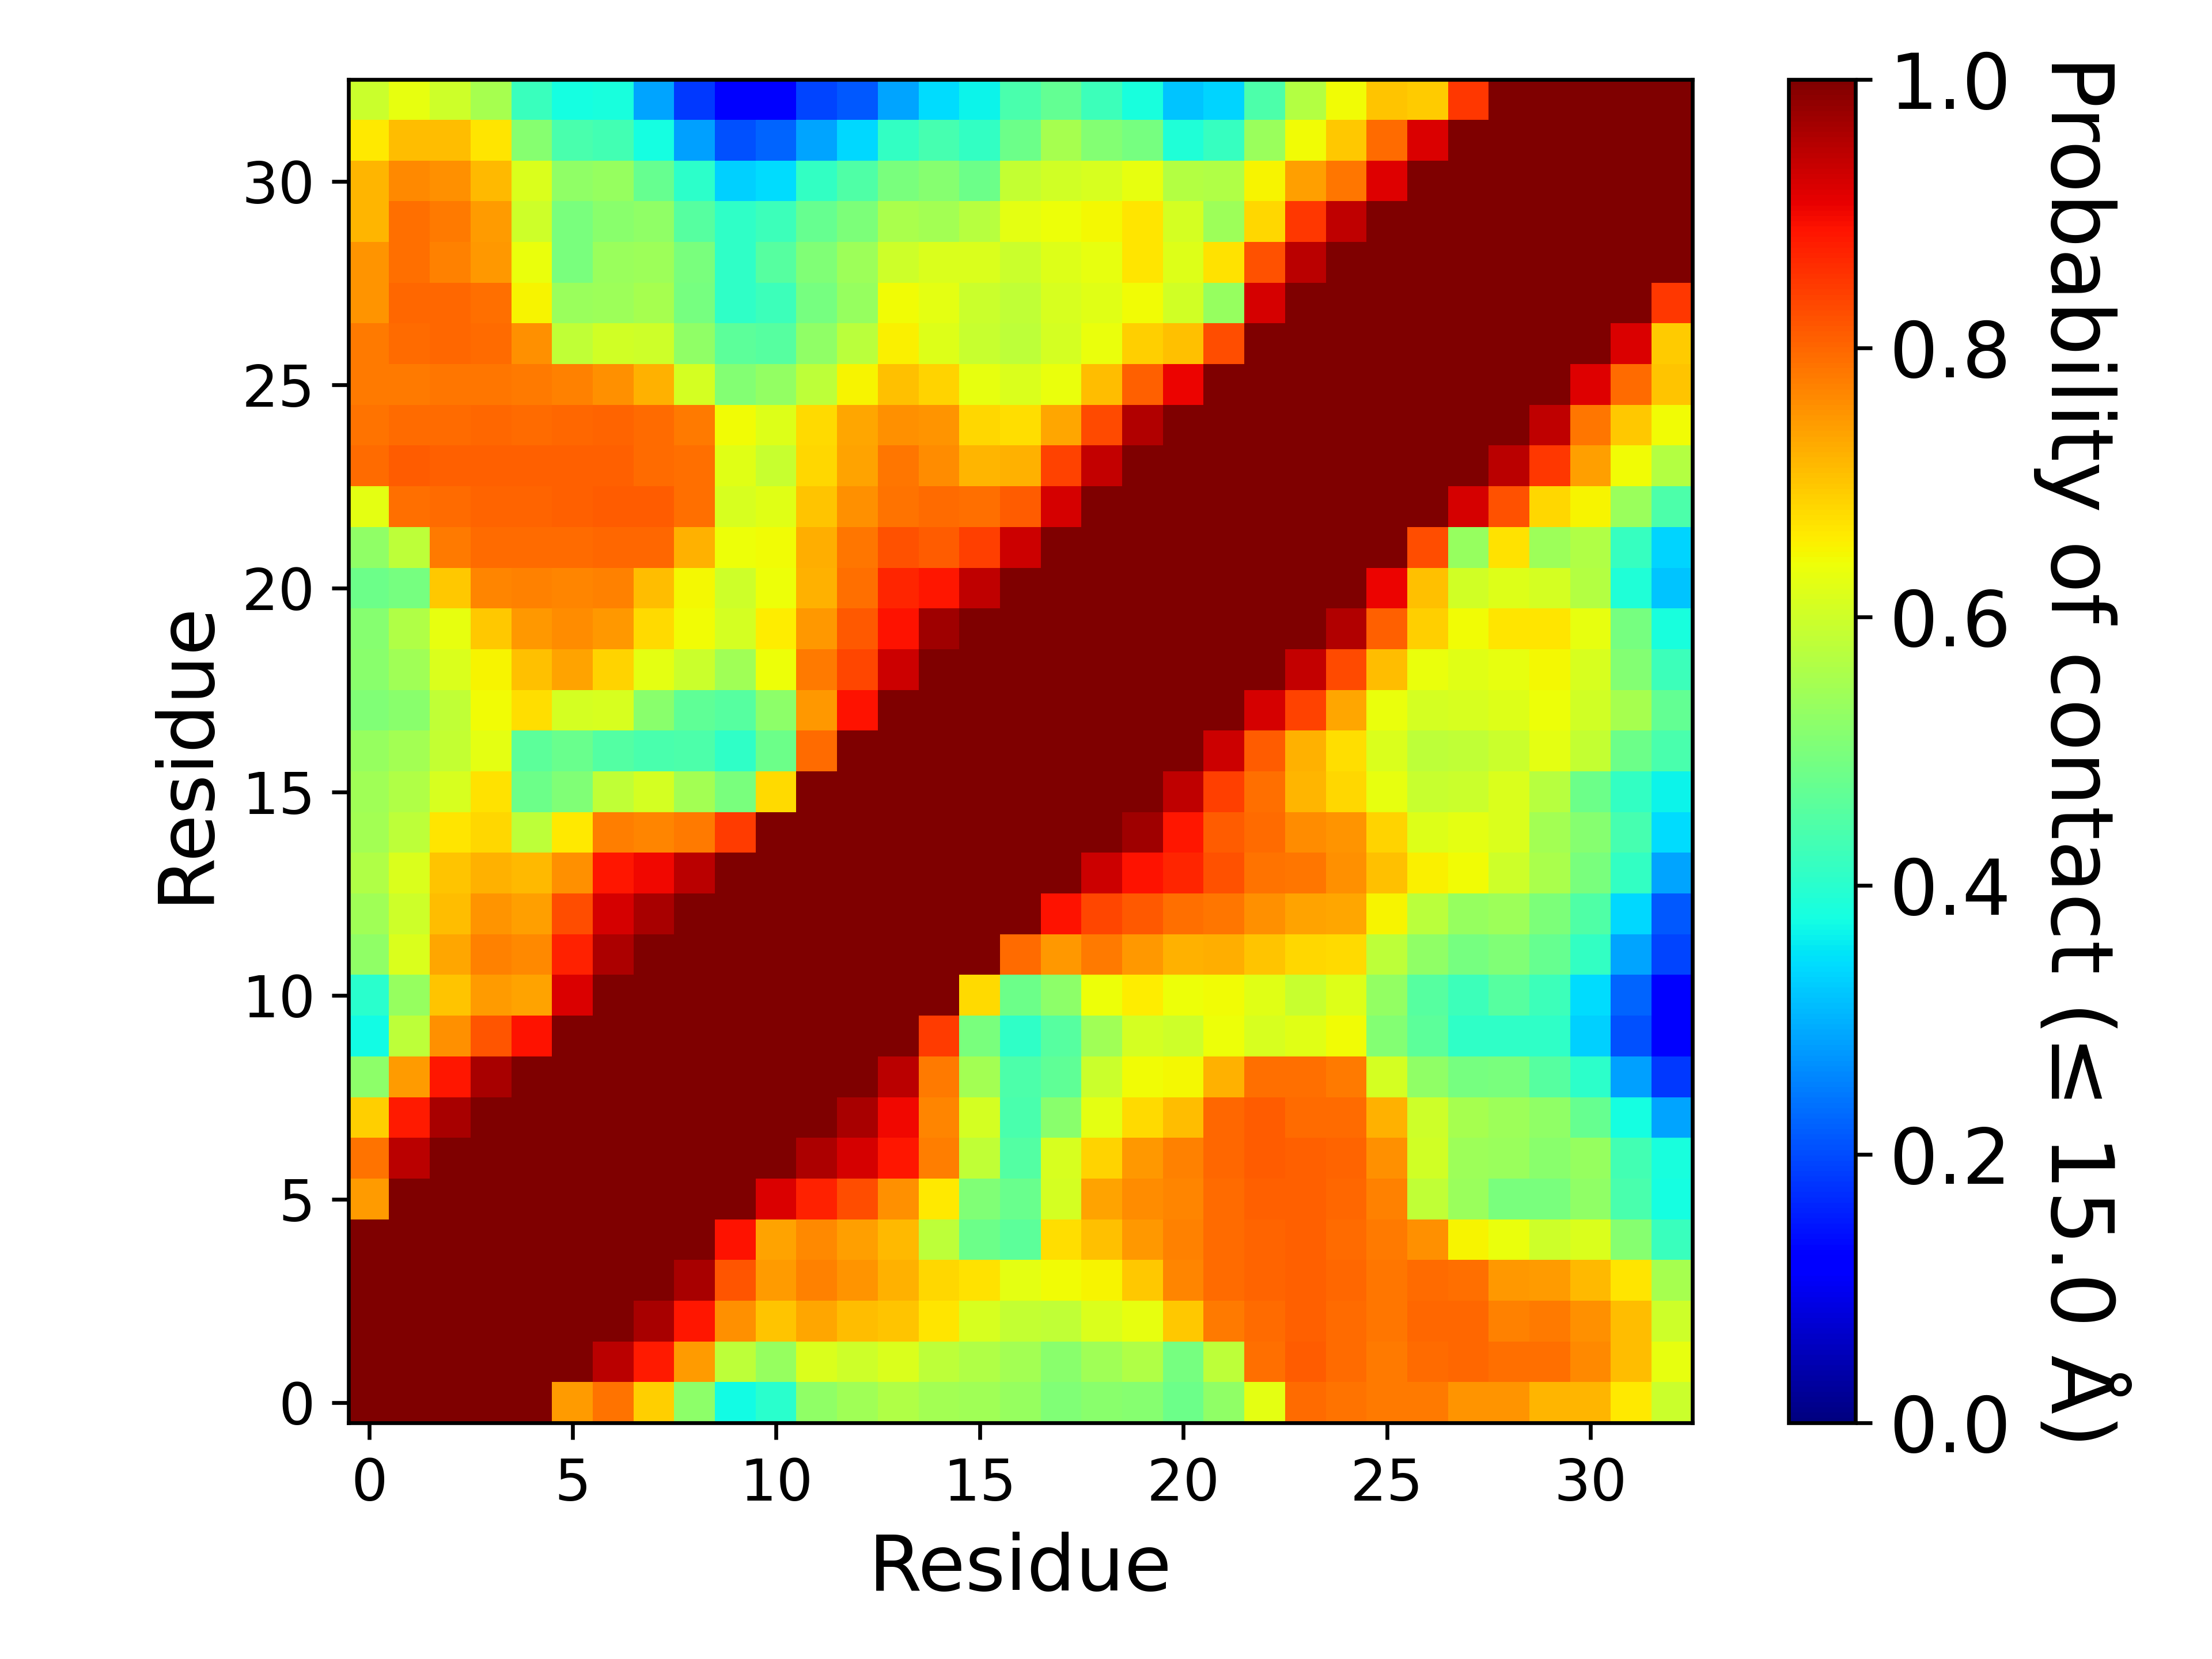

Values plotted in this chart, from the file beside it:
, 1, 2, 3, 4, 5, 6, 7, 8, 9, 10, 11, 12, 13, 14, 15, 16, 17, 18, 19, 20, 21, 22, 23
1, 1.0, 1.0, 1.0, 1.0, 1.0, 0.7454, 0.7882, 0.6888, 0.5202, 0.3738, 0.4022, 0.5267, 0.5446, 0.5629, 0.5486, 0.5463, 0.5314, 0.5054, 0.519, 0.5153, 0.4824, 0.5238, 0.6257
2, 1.0, 1.0, 1.0, 1.0, 1.0, 1.0, 0.948, 0.879, 0.7445, 0.5797, 0.5324, 0.6137, 0.6015, 0.6143, 0.5819, 0.5652, 0.5477, 0.5186, 0.5432, 0.5643, 0.4941, 0.5799, 0.7901
3, 1.0, 1.0, 1.0, 1.0, 1.0, 1.0, 1.0, 0.9611, 0.8831, 0.7544, 0.7028, 0.7331, 0.7106, 0.6994, 0.6656, 0.611, 0.587, 0.583, 0.615, 0.6315, 0.699, 0.7794, 0.7941
4, 1.0, 1.0, 1.0, 1.0, 1.0, 1.0, 1.0, 1.0, 0.964, 0.8196, 0.7431, 0.773, 0.7501, 0.719, 0.6812, 0.6713, 0.6275, 0.6412, 0.651, 0.6983, 0.7676, 0.7948, 0.8038
5, 1.0, 1.0, 1.0, 1.0, 1.0, 1.0, 1.0, 1.0, 1.0, 0.8889, 0.7365, 0.7635, 0.7404, 0.7115, 0.5791, 0.4812, 0.4612, 0.6757, 0.7043, 0.7496, 0.7704, 0.7953, 0.804
6, 0.7454, 1.0, 1.0, 1.0, 1.0, 1.0, 1.0, 1.0, 1.0, 1.0, 0.9194, 0.8745, 0.8265, 0.7544, 0.6619, 0.5064, 0.4773, 0.609, 0.7351, 0.7608, 0.7684, 0.7961, 0.8066
7, 0.7882, 0.948, 1.0, 1.0, 1.0, 1.0, 1.0, 1.0, 1.0, 1.0, 1.0, 0.9576, 0.9254, 0.8838, 0.775, 0.5822, 0.4527, 0.6123, 0.6844, 0.7466, 0.7697, 0.7992, 0.8094
8, 0.6888, 0.879, 0.9611, 1.0, 1.0, 1.0, 1.0, 1.0, 1.0, 1.0, 1.0, 1.0, 0.9632, 0.9003, 0.7664, 0.6057, 0.4403, 0.5174, 0.6281, 0.6771, 0.7106, 0.798, 0.8103
9, 0.5202, 0.7445, 0.8831, 0.964, 1.0, 1.0, 1.0, 1.0, 1.0, 1.0, 1.0, 1.0, 1.0, 0.9475, 0.778, 0.5472, 0.442, 0.4683, 0.594, 0.642, 0.6482, 0.7215, 0.7922
10, 0.3738, 0.5797, 0.7544, 0.8196, 0.8889, 1.0, 1.0, 1.0, 1.0, 1.0, 1.0, 1.0, 1.0, 1.0, 0.8449, 0.4975, 0.4087, 0.4553, 0.5441, 0.6064, 0.5987, 0.6395, 0.6124
11, 0.4022, 0.5324, 0.7028, 0.7431, 0.7365, 0.9194, 1.0, 1.0, 1.0, 1.0, 1.0, 1.0, 1.0, 1.0, 1.0, 0.6772, 0.4837, 0.523, 0.6382, 0.6572, 0.6403, 0.6417, 0.6226
12, 0.5267, 0.6137, 0.7331, 0.773, 0.7635, 0.8745, 0.9576, 1.0, 1.0, 1.0, 1.0, 1.0, 1.0, 1.0, 1.0, 1.0, 0.7957, 0.7475, 0.7786, 0.7494, 0.7221, 0.7227, 0.702
13, 0.5446, 0.6015, 0.7106, 0.7501, 0.7404, 0.8265, 0.9254, 0.9632, 1.0, 1.0, 1.0, 1.0, 1.0, 1.0, 1.0, 1.0, 1.0, 0.8885, 0.8326, 0.8156, 0.791, 0.7824, 0.7545
14, 0.5629, 0.6143, 0.6994, 0.719, 0.7115, 0.7544, 0.8838, 0.9003, 0.9475, 1.0, 1.0, 1.0, 1.0, 1.0, 1.0, 1.0, 1.0, 1.0, 0.9317, 0.8903, 0.8704, 0.8225, 0.789
15, 0.5486, 0.5819, 0.6656, 0.6812, 0.5791, 0.6619, 0.775, 0.7664, 0.778, 0.8449, 1.0, 1.0, 1.0, 1.0, 1.0, 1.0, 1.0, 1.0, 1.0, 0.9711, 0.886, 0.8099, 0.7955
16, 0.5463, 0.5652, 0.611, 0.6713, 0.4812, 0.5064, 0.5822, 0.6057, 0.5472, 0.4975, 0.6772, 1.0, 1.0, 1.0, 1.0, 1.0, 1.0, 1.0, 1.0, 1.0, 0.9447, 0.842, 0.7916
17, 0.5314, 0.5477, 0.587, 0.6275, 0.4612, 0.4773, 0.4527, 0.4403, 0.442, 0.4087, 0.4837, 0.7957, 1.0, 1.0, 1.0, 1.0, 1.0, 1.0, 1.0, 1.0, 1.0, 0.9321, 0.8108
18, 0.5054, 0.5186, 0.583, 0.6412, 0.6757, 0.609, 0.6123, 0.5174, 0.4683, 0.4553, 0.523, 0.7475, 0.8885, 1.0, 1.0, 1.0, 1.0, 1.0, 1.0, 1.0, 1.0, 1.0, 0.9242
19, 0.519, 0.5432, 0.615, 0.651, 0.7043, 0.7351, 0.6844, 0.6281, 0.594, 0.5441, 0.6382, 0.7786, 0.8326, 0.9317, 1.0, 1.0, 1.0, 1.0, 1.0, 1.0, 1.0, 1.0, 1.0
20, 0.5153, 0.5643, 0.6315, 0.6983, 0.7496, 0.7608, 0.7466, 0.6771, 0.642, 0.6064, 0.6572, 0.7494, 0.8156, 0.8903, 0.9711, 1.0, 1.0, 1.0, 1.0, 1.0, 1.0, 1.0, 1.0
21, 0.4824, 0.4941, 0.699, 0.7676, 0.7704, 0.7684, 0.7697, 0.7106, 0.6482, 0.5987, 0.6403, 0.7221, 0.791, 0.8704, 0.886, 0.9447, 1.0, 1.0, 1.0, 1.0, 1.0, 1.0, 1.0
22, 0.5238, 0.5799, 0.7794, 0.7948, 0.7953, 0.7961, 0.7992, 0.798, 0.7215, 0.6395, 0.6417, 0.7227, 0.7824, 0.8225, 0.8099, 0.842, 0.9321, 1.0, 1.0, 1.0, 1.0, 1.0, 1.0
23, 0.6257, 0.7901, 0.7941, 0.8038, 0.804, 0.8066, 0.8094, 0.8103, 0.7922, 0.6124, 0.6226, 0.702, 0.7545, 0.789, 0.7955, 0.7916, 0.8108, 0.9242, 1.0, 1.0, 1.0, 1.0, 1.0
24, 0.7967, 0.8109, 0.8059, 0.8056, 0.8049, 0.8085, 0.805, 0.7962, 0.7896, 0.6238, 0.5911, 0.6818, 0.7351, 0.7843, 0.7595, 0.7176, 0.7199, 0.8368, 0.9393, 1.0, 1.0, 1.0, 1.0
25, 0.7866, 0.7934, 0.794, 0.799, 0.794, 0.7975, 0.8011, 0.794, 0.7795, 0.6433, 0.621, 0.6791, 0.7319, 0.7571, 0.751, 0.6824, 0.6742, 0.7337, 0.83, 0.9553, 1.0, 1.0, 1.0
26, 0.7812, 0.7803, 0.7851, 0.7834, 0.779, 0.7724, 0.754, 0.7199, 0.6074, 0.5087, 0.5285, 0.5795, 0.6487, 0.7055, 0.6846, 0.6308, 0.6138, 0.6336, 0.7082, 0.8054, 0.9056, 1.0, 1.0
27, 0.7804, 0.7942, 0.8002, 0.7956, 0.754, 0.5845, 0.6029, 0.5979, 0.5238, 0.4643, 0.4536, 0.5259, 0.5781, 0.6562, 0.6192, 0.5927, 0.5797, 0.608, 0.6344, 0.6906, 0.7062, 0.8276, 1.0
28, 0.7523, 0.7996, 0.7996, 0.7926, 0.6489, 0.5355, 0.5401, 0.5516, 0.4951, 0.4095, 0.4255, 0.4956, 0.5346, 0.6408, 0.6284, 0.5944, 0.5836, 0.6129, 0.622, 0.6444, 0.6024, 0.5335, 0.9232
29, 0.7534, 0.7925, 0.7703, 0.7477, 0.6356, 0.4994, 0.5353, 0.5403, 0.4998, 0.4099, 0.4557, 0.5039, 0.541, 0.5992, 0.6168, 0.6153, 0.5953, 0.6198, 0.6324, 0.6668, 0.6188, 0.6702, 0.8209
30, 0.7181, 0.7909, 0.7806, 0.7439, 0.5993, 0.4989, 0.5188, 0.5257, 0.4542, 0.4098, 0.4223, 0.4742, 0.5008, 0.5561, 0.5502, 0.5721, 0.6251, 0.6384, 0.6453, 0.6669, 0.6059, 0.5408, 0.6823
31, 0.7186, 0.7641, 0.7577, 0.7111, 0.6149, 0.5271, 0.5327, 0.4727, 0.4046, 0.3301, 0.3408, 0.4137, 0.4479, 0.498, 0.5136, 0.4825, 0.5869, 0.6027, 0.6097, 0.6293, 0.5677, 0.5648, 0.6487
32, 0.6608, 0.7077, 0.7108, 0.6666, 0.5148, 0.44, 0.4319, 0.3761, 0.2823, 0.2064, 0.2227, 0.2878, 0.3375, 0.4125, 0.4359, 0.412, 0.4808, 0.5514, 0.5111, 0.4943, 0.3906, 0.4154, 0.5353
33, 0.5975, 0.6305, 0.5987, 0.5543, 0.4218, 0.3784, 0.3791, 0.2852, 0.1832, 0.1284, 0.1237, 0.1921, 0.2117, 0.2853, 0.3404, 0.3637, 0.4408, 0.4712, 0.4235, 0.3825, 0.319, 0.3351, 0.443
